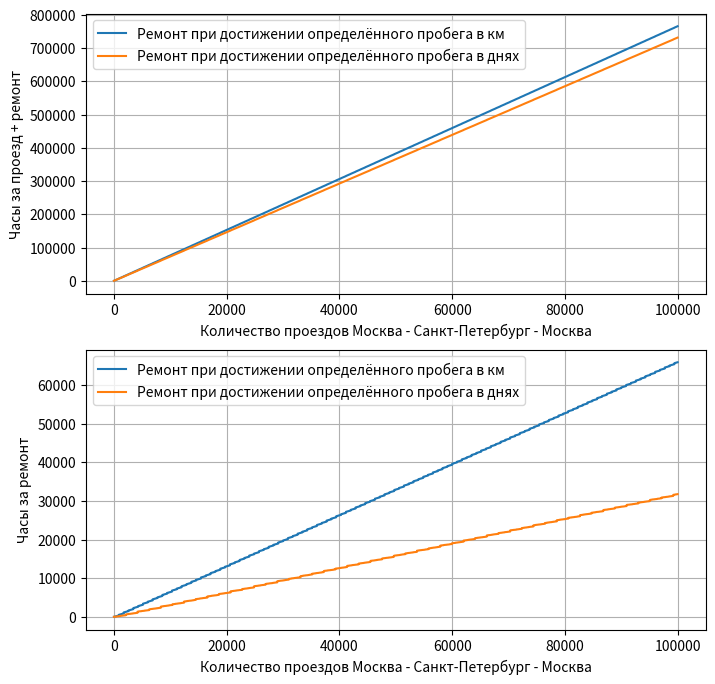

Write the Python code that produced this figure.
import matplotlib.pyplot as plt
from typing import List, Tuple

class TrainSimulation:

    def __init__(self, tuda_syuda_distance: int, time_per_tuda_syuda: int, cycles: List[Tuple[str, int, int, int]]):
        self.tuda_syuda_distance = tuda_syuda_distance
        self.time_per_tuda_syuda = time_per_tuda_syuda
        self.cycles = cycles

        self.probeg = 0
        self.t = 0
        self.remont_t = 0

    def tuda_syuda1(self) -> Tuple[int, int, int]:
        prev_probeg = self.probeg
        self.probeg += self.tuda_syuda_distance
        self.t += self.time_per_tuda_syuda
        for cycle in reversed(cycles):
            if self.probeg % cycle[1] < prev_probeg % cycle[1]:
                self.t += cycle[3]
                self.remont_t += cycle[3]
                break
        return self.probeg, self.t, self.remont_t

    def tuda_syuda2(self) -> Tuple[int, int, int]:
        prev_t = self.t
        self.probeg += self.tuda_syuda_distance
        self.t += self.time_per_tuda_syuda
        for cycle in reversed(cycles):
            if self.t % cycle[2] < prev_t % cycle[2]:
                self.t += cycle[3]
                self.remont_t += cycle[3]
                break
        return self.probeg, self.t, self.remont_t

tuda_syuda_distance = 1400
time_per_tuda_syuda = 7
cycles = [
    ("IS100", 12500,   7*24,    1),
    ("IS200", 25000,   14*24,   4),
    ("IS510", 75000,   45*24,   6),
    ("IS520", 150000,  90*24,   9),
    ("IS530", 300000,  150*24,  19),
    ("IS540", 600000,  330*24,  28),
    ("IS600", 1200000, 630*24,  192),
    ("IS700", 2400000, 1260*24, 288)
]

t1 = TrainSimulation(tuda_syuda_distance, time_per_tuda_syuda, cycles)
t2 = TrainSimulation(tuda_syuda_distance, time_per_tuda_syuda, cycles)

time1 = []
time2 = []
rtime1 = []
rtime2 = []

print('      Train1                                   Train2')
print('='*60)
for i in range(100000):
    # print(f'{i:4d}| ', end='')

    p, t, rt = t1.tuda_syuda1()
    # print(f'{p:6d} {t:5d} {rt:5d}', end='\t\t\t')
    time1.append(t)
    rtime1.append(rt)

    p, t, rt = t2.tuda_syuda2()
    # print(f'{p:6d} {t:5d} {rt:5d}')
    time2.append(t)
    rtime2.append(rt)

fig, (ax1, ax2) = plt.subplots(nrows=2, figsize=(8, 8))

ax1.plot(time1, label='Ремонт при достижении определённого пробега в км')
ax1.plot(time2, label='Ремонт при достижении определённого пробега в днях')
ax1.set_xlabel('Количество проездов Москва - Санкт-Петербург - Москва')
ax1.set_ylabel('Часы за проезд + ремонт')
ax1.grid(); ax1.legend()

ax2.plot(rtime1, label='Ремонт при достижении определённого пробега в км')
ax2.plot(rtime2, label='Ремонт при достижении определённого пробега в днях')
ax2.set_xlabel('Количество проездов Москва - Санкт-Петербург - Москва')
ax2.set_ylabel('Часы за ремонт')
ax2.grid(); ax2.legend()

plt.savefig('plot1.png')
plt.show()
